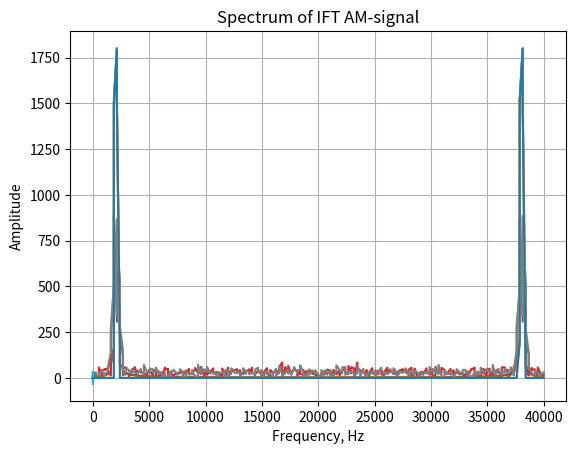

This chart was generated by the following Python code:
import numpy as np
import matplotlib.pyplot as plt
from scipy.fftpack import fft, ifft, rfftfreq
from math import pi
from numpy import cos

A = 10
B = 2
f1 = 2000
f2 = 150

Fs = 40000

t = np.arange(0, 300. / Fs, 1. / Fs)
n = np.size(t)
fr = rfftfreq(n, 1. / Fs)

def generate_am_signal(amp_c=1.0, amp_s=1.0, km=1.0, fc=10.0, fs=2.0):
    """
    Create Amplitude modulation (AM) signal

    Parameters
    ----------
    amp_c : float
        Signal magnitude of carries
    amp_s : float
        Signal magnitude of signal
    km : float
        Modulation coeff: amplitude sensitivity 0 <= km < 1
    fc : float
        Carrier frequency
    fs : float
        Signal frequency
    """
    return amp_c * (1 + km * amp_s * cos(2 * pi * fs * t)) * cos(2 * pi * fc * t)


def generate_fm_signal(amp_c=1.0, amp_s=1.0, km=1.0, fc=10.0, fs=2.0):
    """
    Create Frequency modulation (FM) signal

    Parameters
    ----------
    amp_c : float
        Signal magnitude of carries
    amp_s : float
        Signal magnitude of signal
    km : float
        Modulation coeff: amplitude sensitivity 0 <= km < 1
    fc : float
        Carrier frequency
    fs : float
        Signal frequency
    """
    return amp_c * cos(2 * pi * fc * t + amp_s * km * cos(2 * pi * fs * t))


def draw_graph(x, y, title='', xlabel=''):
    plt.title(title)
    plt.plot(x, y)
    plt.ylabel('Amplitude')
    plt.xlabel(xlabel)
    plt.grid(True)
    plt.show()


def draw_signal_graph(s, title='Signal', xlabel='Time, s'):
    draw_graph(t, s, title, xlabel)


def draw_spectrum_graph(spectrum, signal_title='Signal', xlabel='Frequency, Hz'):
    draw_graph(2 * fr, spectrum, f"Spectrum of {signal_title}", xlabel)


def draw_signal_and_spectrum(signal, signal_title):
    draw_signal_graph(signal, signal_title)
    spectrum = abs(fft(signal))
    draw_spectrum_graph(spectrum, signal_title)


def add_noise(signal):
    noise = np.random.normal(0, B, signal.shape)
    noised_signal = signal + noise
    return noised_signal


def task1(am_signal, noised_signal):
    draw_signal_and_spectrum(am_signal, 'AM-signal')
    draw_signal_and_spectrum(noised_signal, 'AM-signal with noise')


def task2(fm_signal, noised_signal):
    draw_signal_and_spectrum(fm_signal, 'FM-signal')
    draw_signal_and_spectrum(noised_signal, 'FM-signal with noise')


def task3(noised_signal):
    spectrum = abs(fft(noised_signal))
    spectrum[spectrum < 200] = 0
    draw_spectrum_graph(spectrum, 'Filtered AM-signal')
    return spectrum


def task4(spectrum):
    filtered_signal = ifft(spectrum).real
    draw_signal_and_spectrum(filtered_signal, 'IFT AM-signal')


pure_am_signal = generate_am_signal(amp_c=A, amp_s=B, fc=f1, fs=f2)
noised_am_signal = add_noise(pure_am_signal)
task1(pure_am_signal, noised_am_signal)

pure_fm_signal = generate_fm_signal(amp_c=A, amp_s=B, fc=f1, fs=f2)
noised_fm_signal = add_noise(pure_fm_signal)
task2(pure_fm_signal, noised_fm_signal)

sig = task3(noised_am_signal)
task4(sig)
